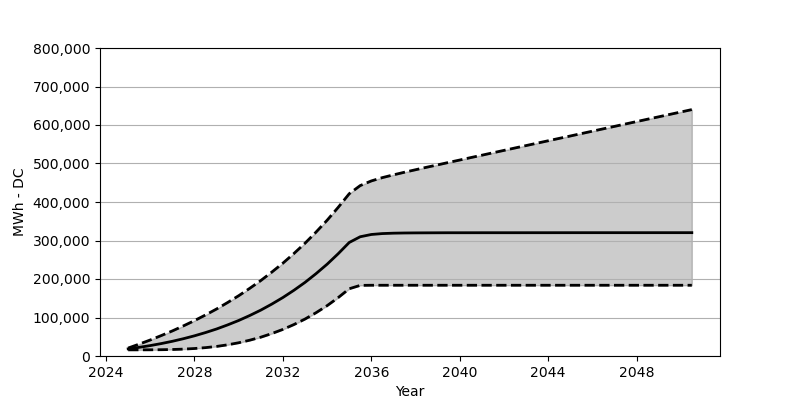

The data file committed next to this chart (first rows):
Date, Low, Base, High
2025-01, 15958, 18566, 20669
2025-07, 15989, 22473, 30844
2026-01, 16092, 27071, 41637
2026-07, 16339, 32266, 53049
2027-01, 16886, 38215, 65182
2027-07, 17855, 44864, 78130
2028-01, 19442, 52410, 91892
2028-07, 21710, 60842, 106551
2029-01, 24865, 70203, 122159
2029-07, 29040, 80707, 138859
2030-01, 34390, 92274, 156631
2030-07, 40998, 105057, 175661
2031-01, 48864, 119190, 196021
2031-07, 58245, 134756, 217835
2032-01, 69120, 151889, 241153
2032-07, 81676, 170662, 266193
2033-01, 96016, 191238, 293016
2033-07, 112376, 213804, 321768
2034-01, 130798, 238462, 352714
2034-07, 151508, 265420, 385826
2035-01, 174672, 294841, 421484
2035-07, 183403, 309717, 442617
2036-01, 183754, 315624, 454730
2036-07, 183754, 317984, 463328
2037-01, 183754, 319015, 470533
2037-07, 183754, 319520, 477296
2038-01, 183754, 319768, 483811
2038-07, 183754, 319902, 490202
2039-01, 183754, 320036, 496481
2039-07, 183754, 320149, 502790
2040-01, 183754, 320149, 509047
2040-07, 183754, 320170, 515356
2041-01, 183754, 320201, 521562
2041-07, 183754, 320211, 527829
2042-01, 183754, 320211, 534066
2042-07, 183754, 320211, 540313
2043-01, 183754, 320232, 546561
2043-07, 183754, 320252, 552787
2044-01, 183754, 320252, 559034
2044-07, 183754, 320273, 565261
2045-01, 183754, 320293, 571456
2045-07, 183754, 320304, 577683
2046-01, 183754, 320314, 583971
2046-07, 183754, 320324, 590177
2047-01, 183754, 320324, 596424
2047-07, 183754, 320324, 602651
2048-01, 183754, 320324, 608887
2048-07, 183754, 320324, 615114
2049-01, 183754, 320345, 621309
2049-07, 183754, 320345, 627536
2050-01, 183754, 320345, 633804
2050-07, 183754, 320366, 640020
